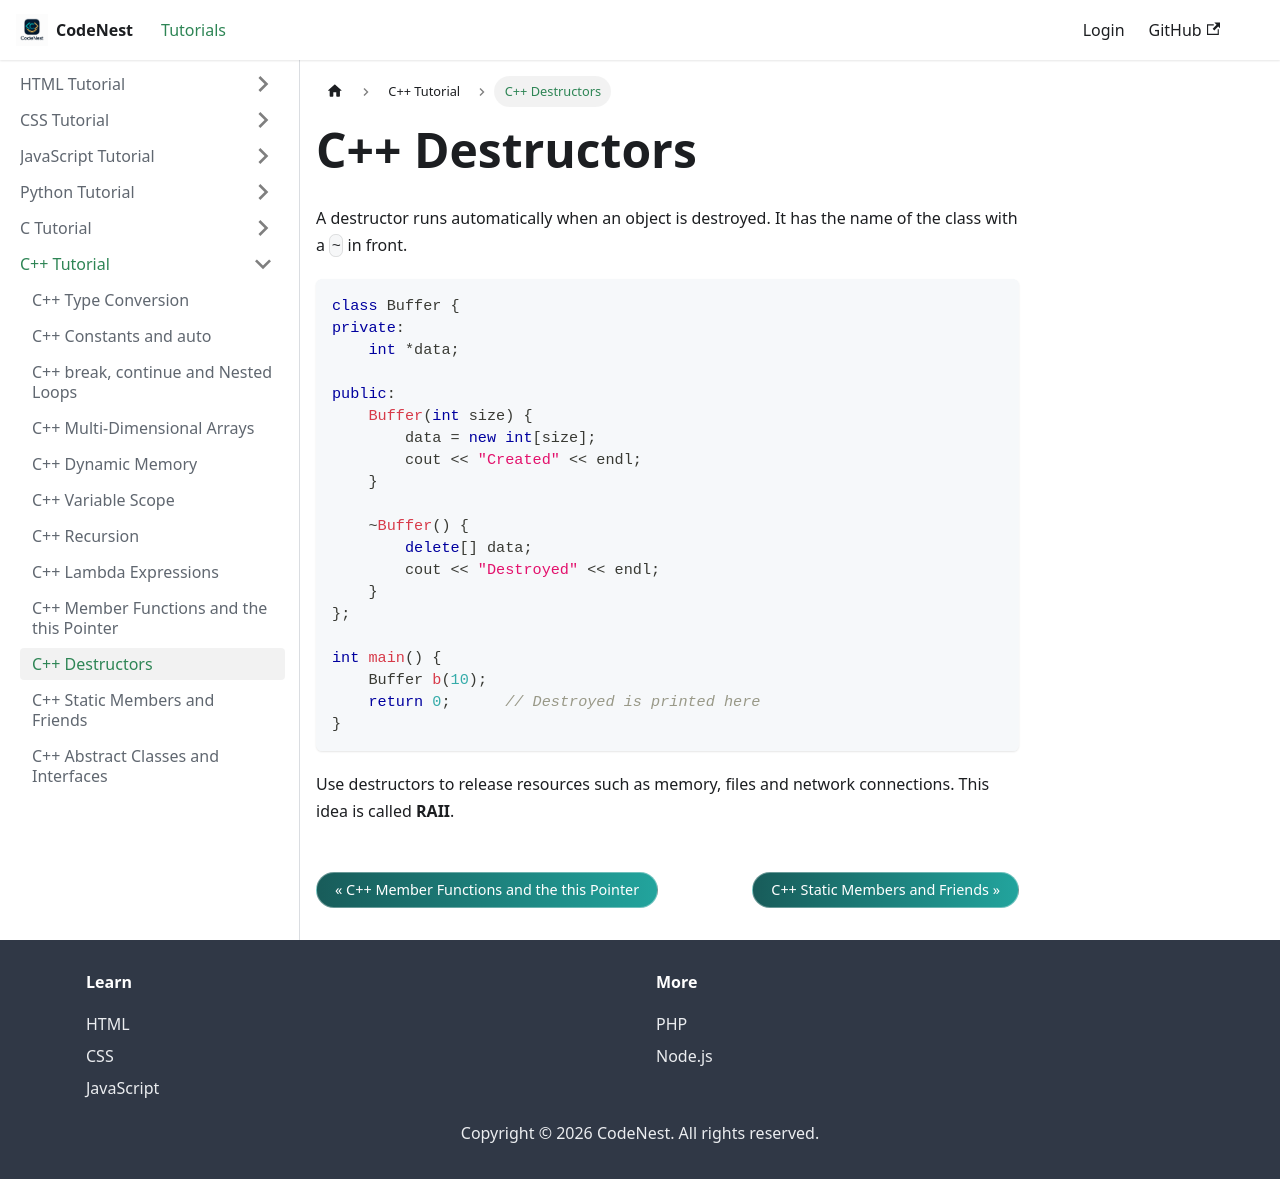

repository: adnankhan112/codenest · page: docs/cpp/destructors.html · generator: docusaurus

---
title: C++ Destructors
sidebar_position: 20.5
---

# C++ Destructors

A destructor runs automatically when an object is destroyed. It has the name of the class with a `~` in front.

```cpp
class Buffer {
private:
    int *data;

public:
    Buffer(int size) {
        data = new int[size];
        cout << "Created" << endl;
    }

    ~Buffer() {
        delete[] data;
        cout << "Destroyed" << endl;
    }
};

int main() {
    Buffer b(10);
    return 0;      // Destroyed is printed here
}
```

Use destructors to release resources such as memory, files and network connections. This idea is called **RAII**.
